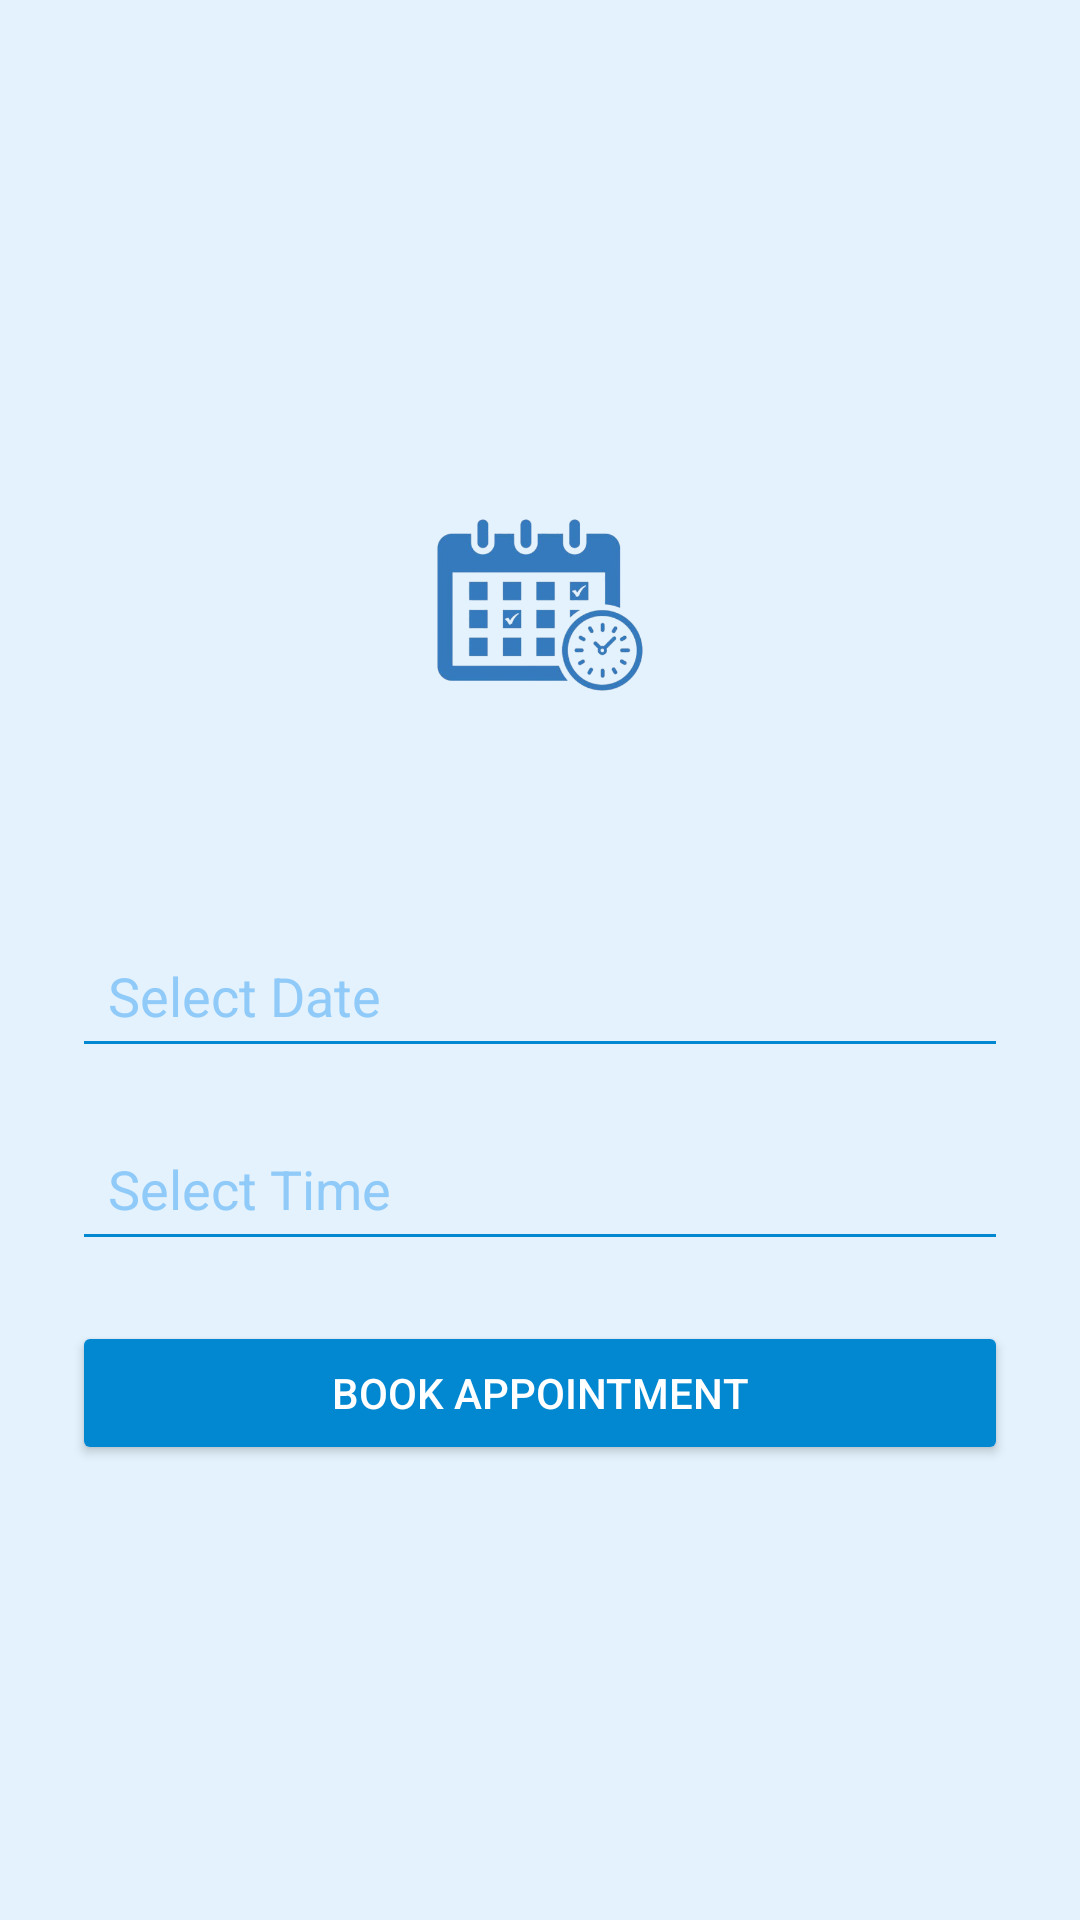

Layout XML and referenced resources for this Android screen:
<!-- AndroidManifest.xml: application theme Theme.MedicalApp -->
<!-- res/layout/activity_book_appointment.xml -->
<androidx.constraintlayout.widget.ConstraintLayout
    xmlns:android="http://schemas.android.com/apk/res/android"
    xmlns:app="http://schemas.android.com/apk/res-auto"
    android:layout_width="match_parent"
    android:layout_height="match_parent"
    android:background="#E3F2FD"
    android:padding="24dp">

    <LinearLayout
        android:id="@+id/container"
        android:layout_width="0dp"
        android:layout_height="wrap_content"
        android:orientation="vertical"
        app:layout_constraintTop_toTopOf="parent"
        app:layout_constraintBottom_toBottomOf="parent"
        app:layout_constraintStart_toStartOf="parent"
        app:layout_constraintEnd_toEndOf="parent"
        android:gravity="center_horizontal">

        <ImageView
            android:id="@+id/appointmentIcon"
            android:layout_width="100dp"
            android:layout_height="100dp"
            android:src="@drawable/ic_appointment"
            android:contentDescription="Appointment Icon" />

        <Spinner
            android:id="@+id/spinnerDoctors"
            android:layout_width="match_parent"
            android:layout_height="wrap_content"
            android:layout_marginTop="16dp"
            android:textColor="#0288D1"
            android:backgroundTint="#E3F2FD"
            />

        <EditText
            android:id="@+id/editDate"
            android:hint="Select Date"
            android:focusable="false"
            android:clickable="true"
            android:cursorVisible="false"
            android:inputType="text"
            android:backgroundTint="#0288D1"
            android:textColor="#0288D1"
            android:textColorHint="#90CAF9"
            android:padding="12dp"
            android:layout_width="match_parent"
            android:layout_height="wrap_content"
            android:layout_marginTop="16dp" />

        <EditText
            android:id="@+id/editTime"
            android:hint="Select Time"
            android:focusable="false"
            android:clickable="true"
            android:cursorVisible="false"
            android:inputType="text"
            android:backgroundTint="#0288D1"
            android:textColor="#0288D1"
            android:textColorHint="#90CAF9"
            android:padding="12dp"
            android:layout_width="match_parent"
            android:layout_height="wrap_content"
            android:layout_marginTop="16dp" />

        <Button
            android:id="@+id/btnBookAppointment"
            android:text="Book Appointment"
            android:textColor="#FFFFFF"
            android:backgroundTint="#0288D1"
            android:padding="12dp"
            android:layout_width="match_parent"
            android:layout_height="wrap_content"
            android:layout_marginTop="20dp" />

    </LinearLayout>

</androidx.constraintlayout.widget.ConstraintLayout>
<!-- resources referenced by this layout -->
<resources>
  <!-- drawable ic_appointment: png bitmap (drawable, 81676 bytes) -->
  <style name="Theme.MedicalApp" parent="Base.Theme.MedicalApp" />
  <style name="Base.Theme.MedicalApp" parent="Theme.Material3.DayNight.NoActionBar">
          <item name="android:statusBarColor">@android:color/black</item>
  
      </style>
</resources>
